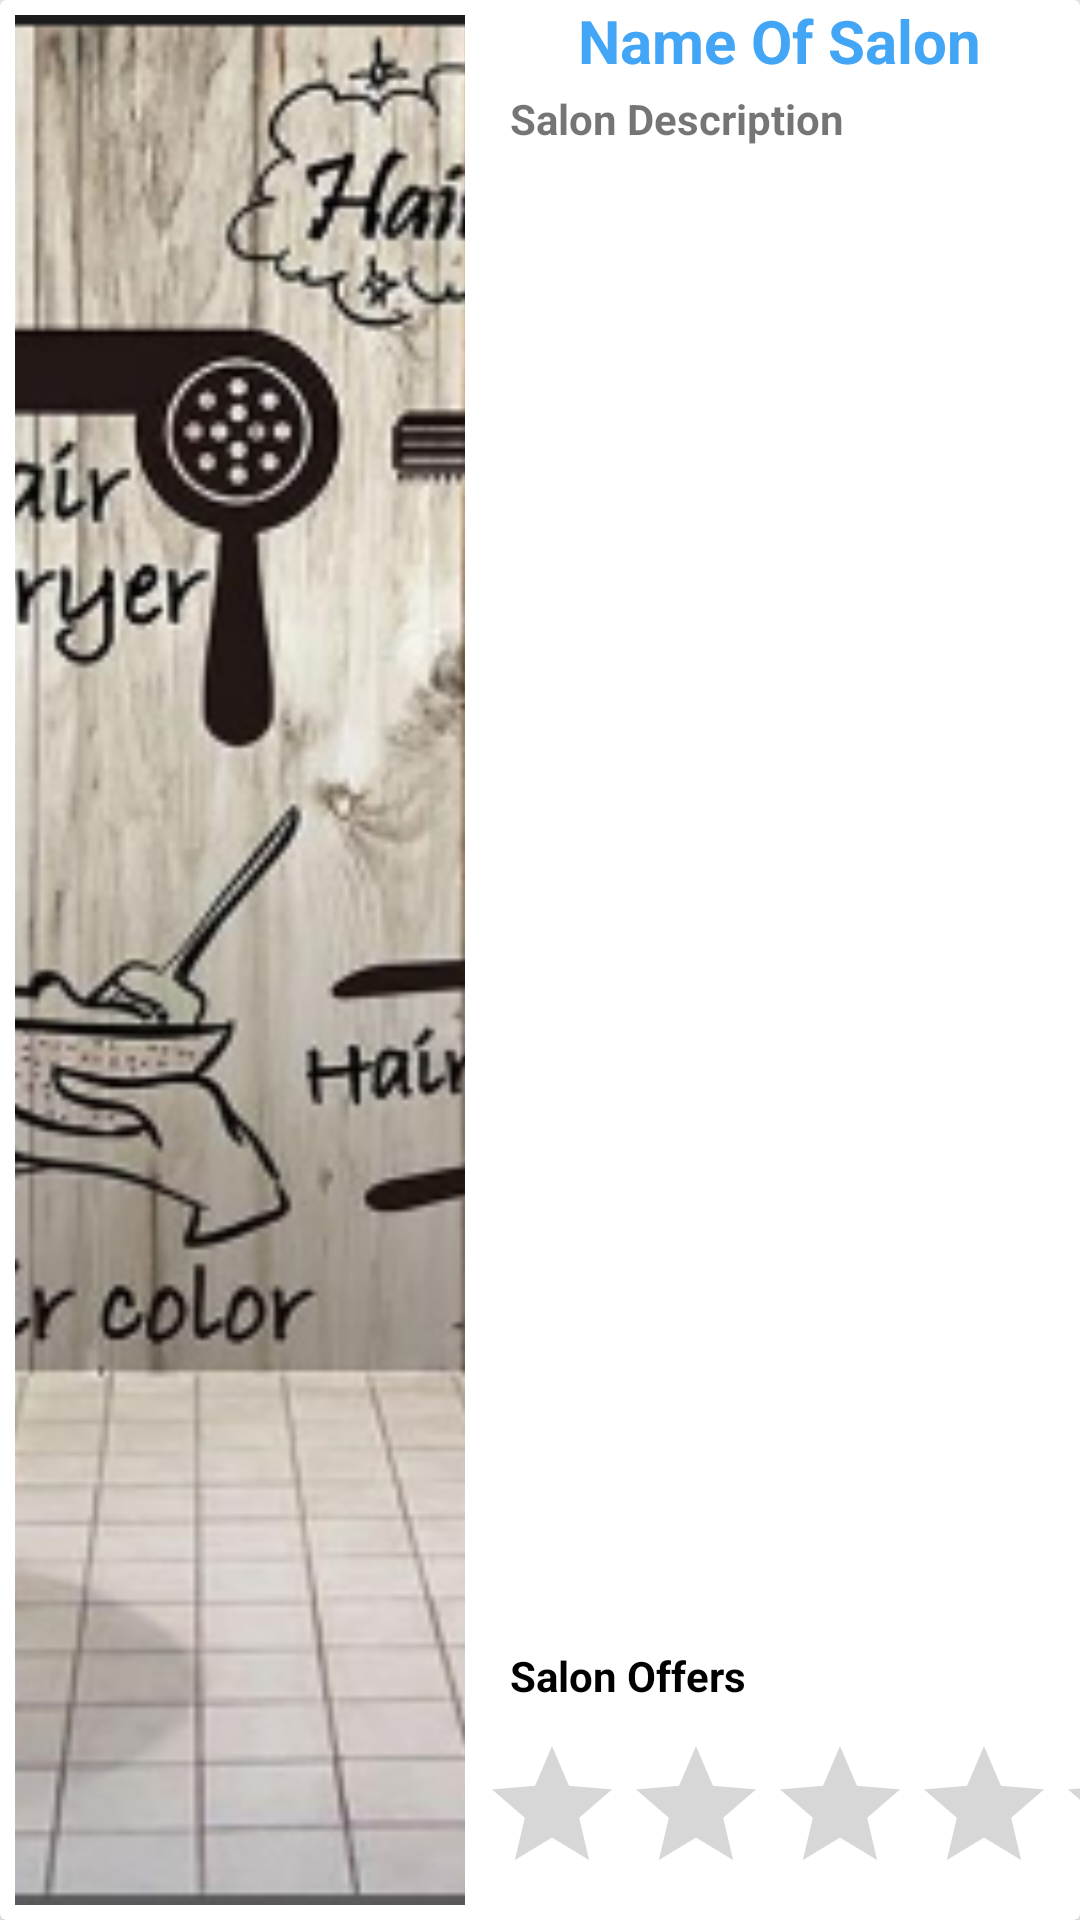

Produce the Android XML layout that renders to this screen, including the resource entries it uses.
<!-- AndroidManifest.xml: application theme AppTheme -->
<!-- res/layout/salon_view.xml -->
<?xml version="1.0" encoding="utf-8"?>
<android.support.v7.widget.CardView xmlns:android="http://schemas.android.com/apk/res/android"
    xmlns:app="http://schemas.android.com/apk/res-auto"
    android:orientation="vertical"
    android:layout_width="match_parent"
    android:layout_height="200dp"
    app:cardElevation="4dp">

    <LinearLayout
        android:layout_width="match_parent"
        android:layout_height="match_parent"
        android:orientation="horizontal">
        <ImageView
            android:id="@+id/salonImage"
            android:layout_width="150dp"
            android:layout_height="match_parent"
            android:layout_margin="5dp"
            android:src="@drawable/background"
            android:scaleType="centerCrop"/>
        <RelativeLayout
            android:layout_width="match_parent"
            android:layout_height="match_parent"

            >
            <TextView
                android:id="@+id/salonName"
                android:layout_width="wrap_content"
                android:layout_height="wrap_content"
                android:text="Name Of Salon"
                android:layout_gravity="center_horizontal"
                android:textStyle="bold"
                android:layout_centerHorizontal="true"
                android:textSize="20sp"
                android:textColor="#42a5f5"/>

            <TextView
                android:id="@+id/salonDescription"
                android:layout_width="wrap_content"
                android:layout_height="wrap_content"
                android:layout_below="@+id/serviceName"
                android:text="Salon Description"
                android:textStyle="bold"
                android:layout_marginTop="30dp"
                android:layout_marginLeft="10dp"
                />


            <TextView
                android:id="@+id/salonOffers"
                android:layout_width="wrap_content"
                android:layout_height="wrap_content"
                android:text="Salon Offers"
                android:layout_gravity="start|bottom"
                android:layout_above="@+id/addServiceButton"
                android:textStyle="bold"
                android:layout_marginLeft="10dp"
                android:layout_marginBottom="10dp"
                android:textColor="@android:color/black"
                />
            <RatingBar
                android:id="@+id/addServiceButton"
                android:layout_width="match_parent"
                android:layout_height="wrap_content"
                android:layout_alignParentBottom="true"
                android:layout_marginBottom="5dp"
                />

        </RelativeLayout>
    </LinearLayout>

</android.support.v7.widget.CardView>
<!-- resources referenced by this layout -->
<resources>
  <!-- drawable background: png bitmap (drawable-mdpi, 421783 bytes) -->
  <style name="AppTheme" parent="Theme.AppCompat.Light.NoActionBar">
          
          <item name="colorPrimary">@color/colorPrimary</item>
          <item name="colorPrimaryDark">@color/colorPrimaryDark</item>
          <item name="colorAccent">@color/colorAccent</item>
      </style>
  <color name="colorPrimary">#004d40</color>
  <color name="colorPrimaryDark">#00251a</color>
  <color name="colorAccent">#39796b</color>
</resources>
